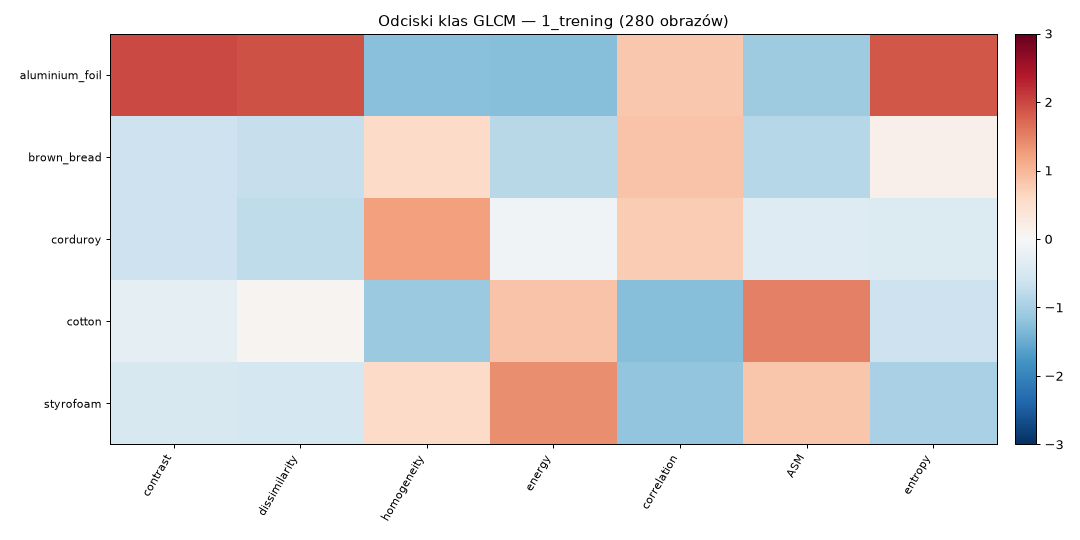

Source data for this figure (header and first rows):
file, label, contrast, dissimilarity, homogeneity, energy, correlation, ASM, entropy
15-scale_1_im_1_col.png, aluminium_foil, 8.878, 1.739, 0.5484, 0.1695, 0.9572, 0.02877, 9.341
15-scale_1_im_2_col.png, aluminium_foil, 5.827, 1.334, 0.6086, 0.1647, 0.9648, 0.02717, 8.928
15-scale_1_im_3_col.png, aluminium_foil, 7.052, 1.36, 0.6172, 0.1676, 0.9599, 0.02814, 8.783
15-scale_1_im_4_col.png, aluminium_foil, 16.11, 1.879, 0.6014, 0.2332, 0.8452, 0.05449, 8.132
15-scale_1_im_5_col.png, aluminium_foil, 13.53, 1.81, 0.5752, 0.2099, 0.8566, 0.04415, 8.325
15-scale_1_im_6_col.png, aluminium_foil, 14.75, 2.062, 0.5174, 0.1496, 0.8342, 0.02243, 8.994
15-scale_1_im_8_col.png, aluminium_foil, 7.594, 1.672, 0.533, 0.131, 0.9594, 0.01718, 9.521
15-scale_2_im_1_col.png, aluminium_foil, 35.29, 3.557, 0.4237, 0.1226, 0.8461, 0.01505, 10.13
15-scale_2_im_2_col.png, aluminium_foil, 25.69, 2.902, 0.4611, 0.1278, 0.856, 0.01638, 9.781
15-scale_2_im_3_col.png, aluminium_foil, 20.83, 2.543, 0.4819, 0.1248, 0.8698, 0.01562, 9.61
15-scale_2_im_4_col.png, aluminium_foil, 27.42, 2.869, 0.4632, 0.1213, 0.814, 0.01477, 9.669
15-scale_2_im_5_col.png, aluminium_foil, 20.56, 2.55, 0.4548, 0.124, 0.8102, 0.01542, 9.467
15-scale_2_im_6_col.png, aluminium_foil, 20.98, 2.606, 0.4562, 0.1186, 0.8223, 0.01413, 9.637
15-scale_2_im_8_col.png, aluminium_foil, 35.89, 3.577, 0.4259, 0.1276, 0.8466, 0.01633, 10.05
15-scale_2_im_9_col.png, aluminium_foil, 18.87, 2.407, 0.4967, 0.1436, 0.8783, 0.02067, 9.431
15-scale_3_im_1_col.png, aluminium_foil, 58.12, 4.685, 0.3693, 0.1084, 0.7476, 0.0118, 10.44
15-scale_3_im_4_col.png, aluminium_foil, 32.59, 3.161, 0.4513, 0.1365, 0.7868, 0.01869, 9.542
15-scale_3_im_5_col.png, aluminium_foil, 26.05, 2.96, 0.415, 0.1046, 0.7897, 0.01098, 9.832
15-scale_3_im_8_col.png, aluminium_foil, 59.12, 4.775, 0.3578, 0.09672, 0.7346, 0.009389, 10.48
15-scale_3_im_9_col.png, aluminium_foil, 26.28, 2.93, 0.4467, 0.1338, 0.7948, 0.01794, 9.711
15-scale_4_im_4_col.png, aluminium_foil, 42.52, 3.895, 0.3844, 0.1049, 0.7529, 0.01105, 10.16
15-scale_4_im_5_col.png, aluminium_foil, 30.06, 3.137, 0.4163, 0.11, 0.7719, 0.01215, 9.778
15-scale_4_im_6_col.png, aluminium_foil, 30.72, 3.271, 0.3932, 0.1008, 0.7666, 0.0102, 9.941
15-scale_4_im_7_col.png, aluminium_foil, 44.18, 4.028, 0.3731, 0.09465, 0.7457, 0.008998, 10.31
15-scale_4_im_8_col.png, aluminium_foil, 69.42, 5.297, 0.3339, 0.08908, 0.6987, 0.007967, 10.65
15-scale_4_im_9_col.png, aluminium_foil, 31.26, 3.239, 0.4247, 0.1255, 0.7648, 0.01579, 9.786
15-scale_5_im_1_col.png, aluminium_foil, 75.34, 5.683, 0.3005, 0.07921, 0.6622, 0.006305, 10.87
15-scale_5_im_2_col.png, aluminium_foil, 53.76, 4.573, 0.3473, 0.09377, 0.7168, 0.008827, 10.51
15-scale_5_im_3_col.png, aluminium_foil, 36.33, 3.528, 0.3929, 0.1033, 0.7565, 0.0107, 9.995
15-scale_5_im_4_col.png, aluminium_foil, 45.36, 4.056, 0.3739, 0.09928, 0.7329, 0.009901, 10.24
15-scale_5_im_5_col.png, aluminium_foil, 31.34, 3.32, 0.3843, 0.09303, 0.7469, 0.008683, 10.04
15-scale_5_im_8_col.png, aluminium_foil, 78.14, 5.819, 0.3071, 0.09388, 0.6547, 0.008846, 10.83
15-scale_6_im_1_col.png, aluminium_foil, 83.61, 6.186, 0.27, 0.06798, 0.6251, 0.004648, 11.03
15-scale_6_im_2_col.png, aluminium_foil, 53.82, 4.444, 0.3737, 0.1219, 0.6857, 0.01493, 10.06
15-scale_6_im_3_col.png, aluminium_foil, 38.96, 3.582, 0.3993, 0.1077, 0.7337, 0.01164, 9.872
15-scale_6_im_5_col.png, aluminium_foil, 34.04, 3.396, 0.3948, 0.101, 0.7388, 0.01024, 9.929
15-scale_6_im_7_col.png, aluminium_foil, 55.74, 4.653, 0.34, 0.09382, 0.6721, 0.008841, 10.4
15-scale_6_im_8_col.png, aluminium_foil, 82.88, 6.294, 0.2579, 0.07109, 0.6082, 0.005079, 11.14
15-scale_6_im_9_col.png, aluminium_foil, 41.17, 3.873, 0.3698, 0.09795, 0.7081, 0.009624, 10.2
15-scale_7_im_1_col.png, aluminium_foil, 85.58, 6.454, 0.245, 0.06259, 0.5937, 0.003944, 11.21
15-scale_7_im_2_col.png, aluminium_foil, 56.78, 4.659, 0.3541, 0.1049, 0.6796, 0.01107, 10.27
15-scale_7_im_3_col.png, aluminium_foil, 48.5, 4.147, 0.3713, 0.1025, 0.7127, 0.01055, 10.11
15-scale_7_im_5_col.png, aluminium_foil, 41.97, 3.695, 0.4009, 0.1192, 0.6801, 0.01426, 9.742
15-scale_7_im_6_col.png, aluminium_foil, 45.36, 4.081, 0.3569, 0.08896, 0.7094, 0.007947, 10.26
15-scale_7_im_7_col.png, aluminium_foil, 62.13, 5.205, 0.2858, 0.06718, 0.6503, 0.004536, 10.9
15-scale_8_im_1_col.png, aluminium_foil, 90.62, 6.802, 0.2238, 0.05889, 0.5437, 0.003491, 11.34
15-scale_8_im_5_col.png, aluminium_foil, 53.55, 4.527, 0.3373, 0.09038, 0.6461, 0.008209, 10.37
15-scale_8_im_7_col.png, aluminium_foil, 71.53, 5.828, 0.2489, 0.05777, 0.5988, 0.003356, 11.17
15-scale_8_im_8_col.png, aluminium_foil, 94.28, 7.044, 0.2113, 0.05933, 0.505, 0.003541, 11.37
15-scale_8_im_9_col.png, aluminium_foil, 60.2, 5.045, 0.2982, 0.07488, 0.6426, 0.005628, 10.73
15-scale_9_im_1_col.png, aluminium_foil, 93.76, 7.03, 0.2097, 0.05916, 0.5032, 0.003524, 11.37
15-scale_9_im_3_col.png, aluminium_foil, 63.56, 5.293, 0.2776, 0.07032, 0.5956, 0.004974, 10.81
15-scale_9_im_5_col.png, aluminium_foil, 60.42, 5.024, 0.2957, 0.07349, 0.6176, 0.00543, 10.71
15-scale_9_im_6_col.png, aluminium_foil, 64.92, 5.291, 0.2873, 0.06842, 0.6284, 0.004701, 10.85
15-scale_9_im_7_col.png, aluminium_foil, 75.45, 6.174, 0.2245, 0.05349, 0.5567, 0.002878, 11.31
15-scale_9_im_8_col.png, aluminium_foil, 94.51, 7.131, 0.2059, 0.06352, 0.4558, 0.004059, 11.31
48-scale_1_im_2_col.png, brown_bread, 1.002, 0.6688, 0.6977, 0.1901, 0.9353, 0.03627, 7.385
48-scale_1_im_3_col.png, brown_bread, 2.154, 1.023, 0.5915, 0.1105, 0.9558, 0.0123, 8.719
48-scale_1_im_5_col.png, brown_bread, 6.26, 1.736, 0.4599, 0.09564, 0.828, 0.009183, 9.267
48-scale_1_im_6_col.png, brown_bread, 7.975, 1.908, 0.4483, 0.0862, 0.8703, 0.007456, 9.662
... 220 more rows
